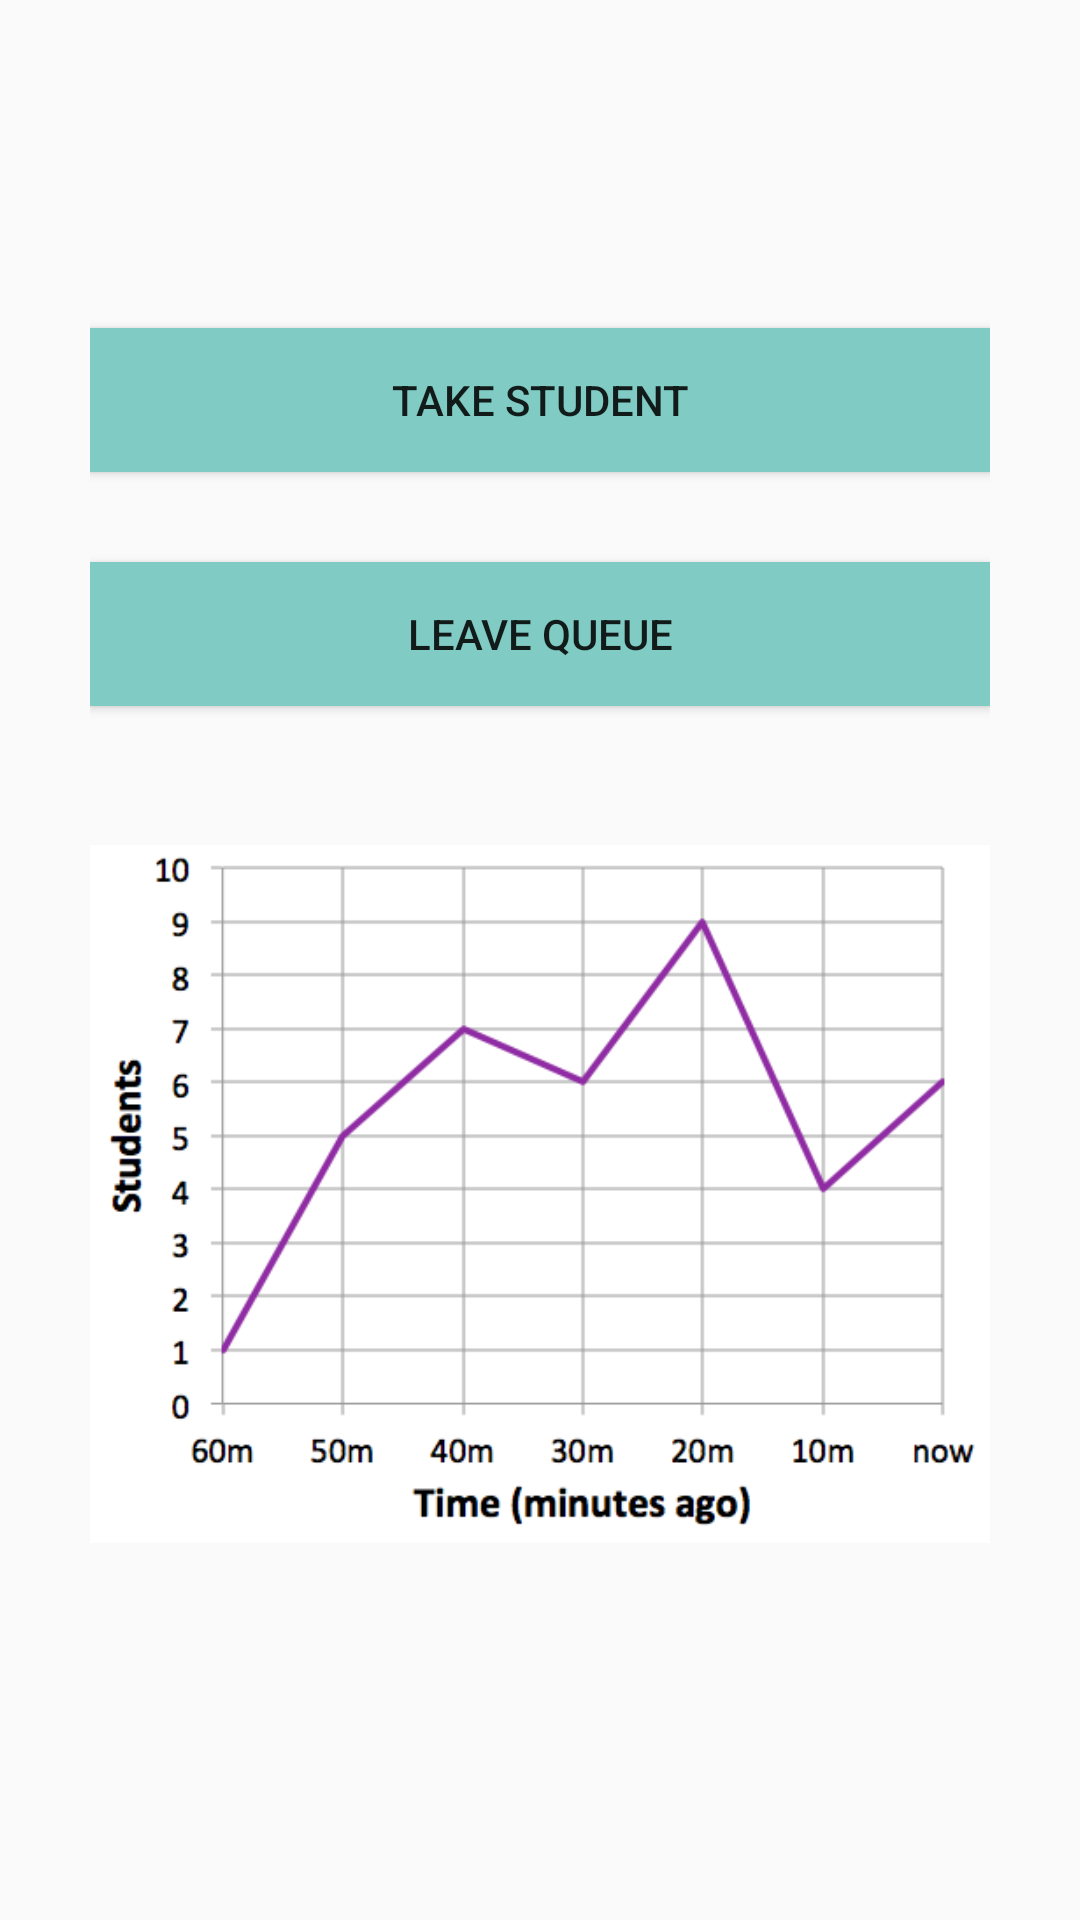

Produce the Android XML layout that renders to this screen, including the resource entries it uses.
<!-- AndroidManifest.xml: application theme AppTheme -->
<!-- res/layout/fragment_queue_summary.xml -->
<?xml version="1.0" encoding="utf-8"?>
<LinearLayout xmlns:android="http://schemas.android.com/apk/res/android"
    android:orientation="vertical"
    android:layout_width="match_parent"
    android:layout_height="match_parent"
    android:layout_marginLeft="@dimen/margin_queue_summary"
    android:layout_marginRight="@dimen/margin_queue_summary"
    android:paddingLeft="30dp"
    android:paddingRight="30dp"
    android:gravity="center">

    <Button
        android:id="@+id/take_student"
        android:layout_width="match_parent"
        android:layout_height="wrap_content"
        android:layout_marginBottom="30dp"
        android:text="@string/take_student"
        android:background="@drawable/q_button"/>

    <Button
        android:id="@+id/leave_queue"
        android:layout_width="match_parent"
        android:layout_height="wrap_content"
        android:layout_marginBottom="30dp"
        android:text="@string/leave_queue"
        android:background="@drawable/q_button"/>

    <ImageView
        android:layout_width="wrap_content"
        android:layout_height="wrap_content"
        android:src="@drawable/graph"/>


</LinearLayout>
<!-- resources referenced by this layout -->
<resources>
  <dimen name="margin_queue_summary">10dp</dimen>
  <!-- drawable graph: png bitmap (drawable-hdpi, 38728 bytes) -->
  <!-- drawable q_button (drawable) -->
  <?xml version="1.0" encoding="utf-8"?>
  <selector xmlns:android="http://schemas.android.com/apk/res/android">
      <item android:drawable="@color/q_accent_dark" android:state_selected="true"/>
      <item android:drawable="@color/q_accent_dark" android:state_pressed="true"/>
      <item android:drawable="@color/q_accent"/>
  </selector>
  <string name="leave_queue">Leave Queue</string>
  <string name="take_student">Take Student</string>
  <style name="AppTheme" parent="Theme.AppCompat.Light.DarkActionBar">
          <item name="android:actionBarStyle" tools:ignore="NewApi">@style/AppActionBar</item>
          <item name="actionBarStyle">@style/AppActionBar</item>
          <item name="android:textColor">@color/q_text</item>
          <item name="android:actionMenuTextColor" tools:ignore="NewApi">@color/q_white</item>
          <item name="actionMenuTextColor">@color/q_white</item>
      </style>
  <color name="q_accent_dark">#26A69A</color>
  <color name="q_accent">#80CBC4</color>
  <style name="AppActionBar" parent="Widget.AppCompat.ActionBar">
          <item name="android:background" tools:ignore="NewApi">@color/q_primary</item>
          <item name="background">@color/q_primary</item>
          <item name="android:panelBackground">@color/q_white</item>
      </style>
  <color name="q_text">#DD000000</color>
  <color name="q_white">#FFFFFF</color>
  <color name="q_primary">#8E24AA</color>
</resources>
